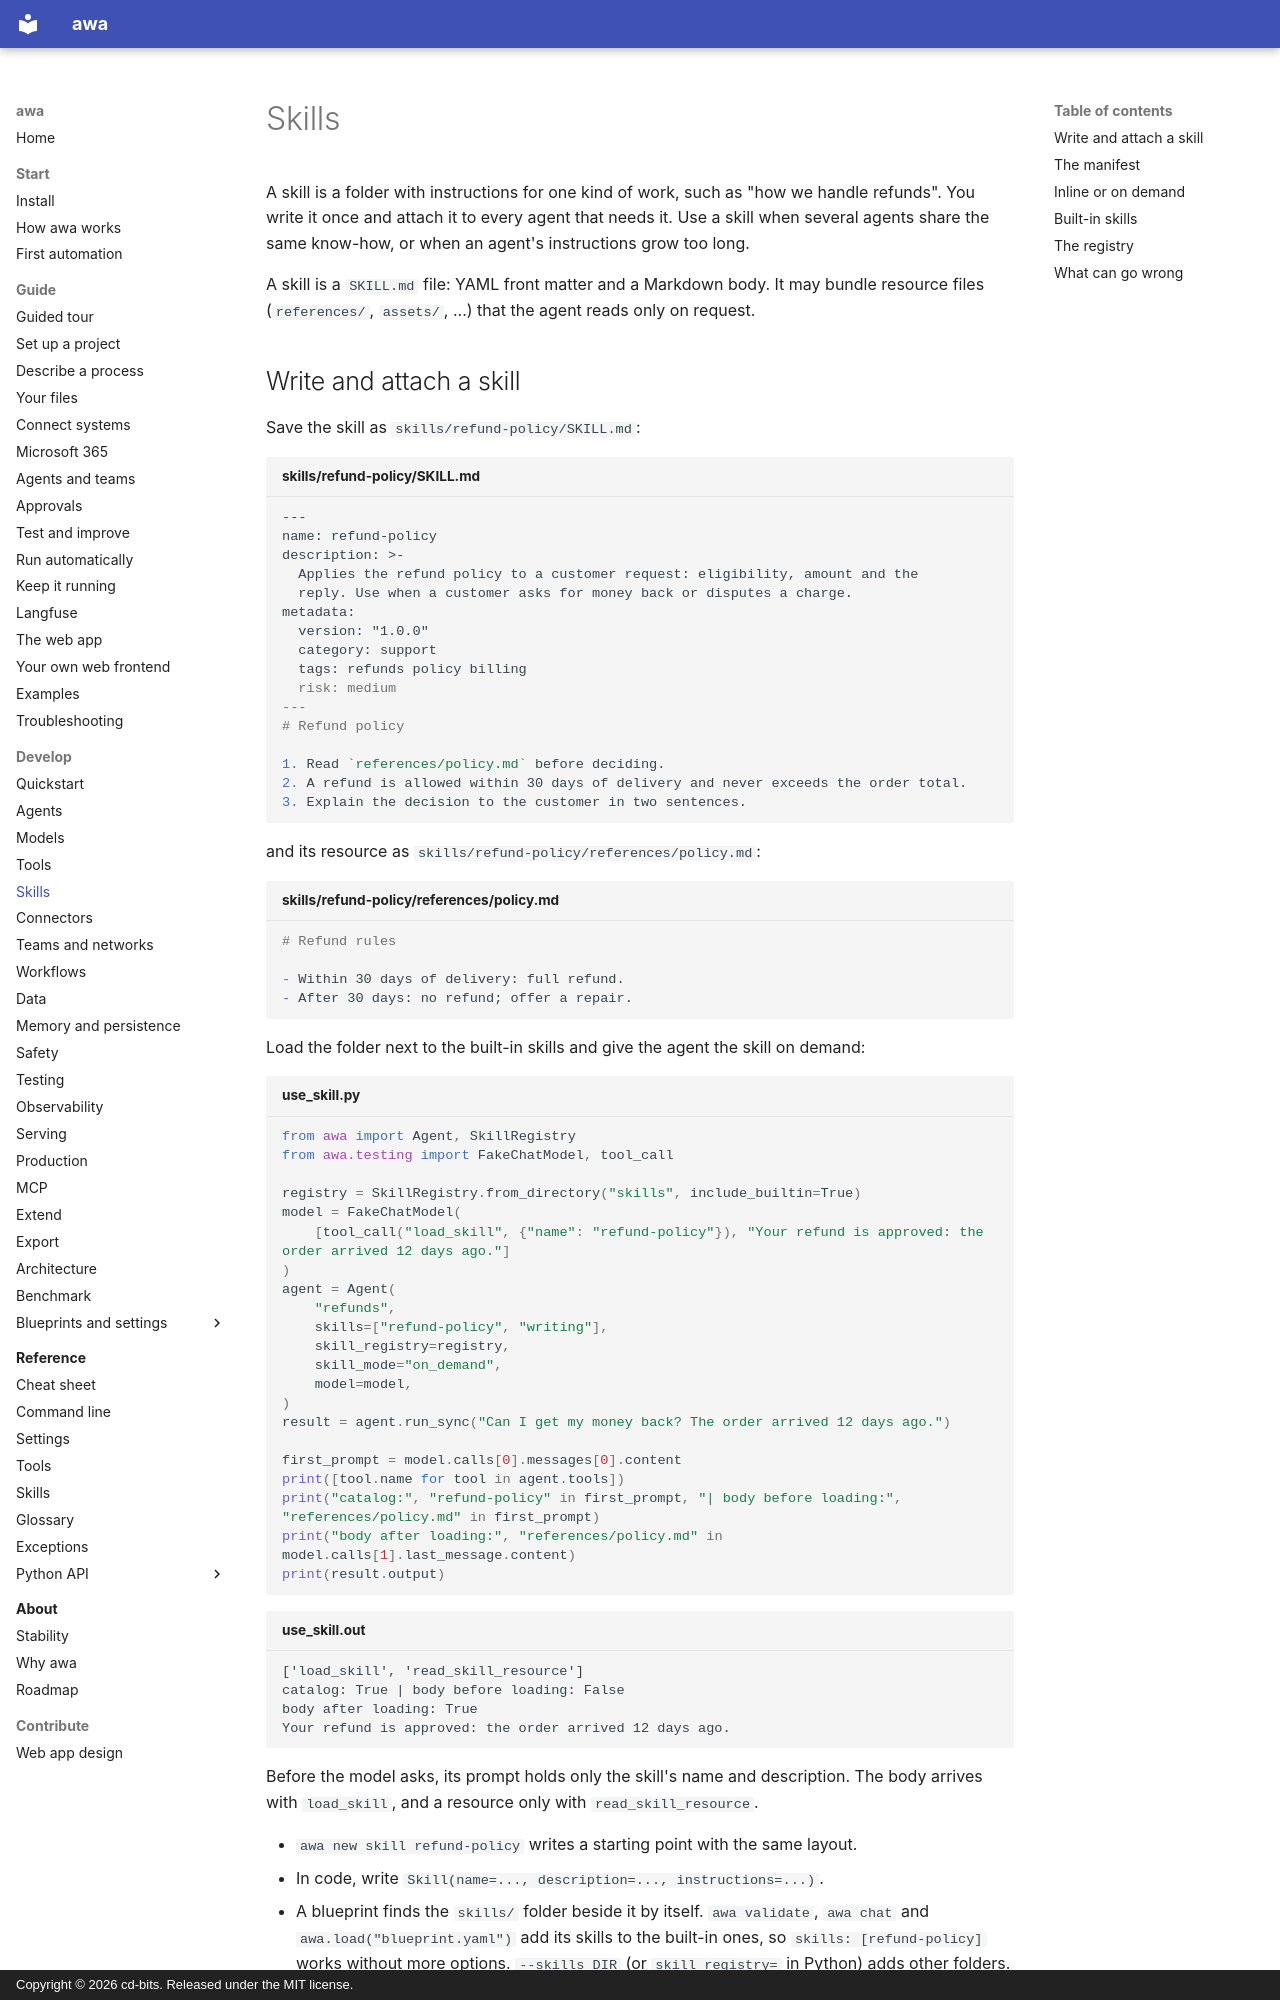

repository: awa-projekt/multiagent_orchestration · page: develop/skills/index.html · generator: mkdocs · copyright: Copyright © 2026 cd-bits. Released under the MIT license.

# Skills

A skill is a folder with instructions for one kind of work, such as "how we handle refunds". You
write it once and attach it to every agent that needs it. Use a skill when several agents share the
same know-how, or when an agent's instructions grow too long.

A skill is a `SKILL.md` file: YAML front matter and a Markdown body. It may bundle resource files
(`references/`, `assets/`, ...) that the agent reads only on request.

## Write and attach a skill

Save the skill as `skills/refund-policy/SKILL.md`:

```markdown title="skills/refund-policy/SKILL.md"
---
name: refund-policy
description: >-
  Applies the refund policy to a customer request: eligibility, amount and the
  reply. Use when a customer asks for money back or disputes a charge.
metadata:
  version: "1.0.0"
  category: support
  tags: refunds policy billing
  risk: medium
---
# Refund policy

1. Read `references/policy.md` before deciding.
2. A refund is allowed within 30 days of delivery and never exceeds the order total.
3. Explain the decision to the customer in two sentences.
```

and its resource as `skills/refund-policy/references/policy.md`:

```markdown title="skills/refund-policy/references/policy.md"
# Refund rules

- Within 30 days of delivery: full refund.
- After 30 days: no refund; offer a repair.
```

Load the folder next to the built-in skills and give the agent the skill on demand:

```python title="use_skill.py"
from awa import Agent, SkillRegistry
from awa.testing import FakeChatModel, tool_call

registry = SkillRegistry.from_directory("skills", include_builtin=True)
model = FakeChatModel(
    [tool_call("load_skill", {"name": "refund-policy"}), "Your refund is approved: the order arrived 12 days ago."]
)
agent = Agent(
    "refunds",
    skills=["refund-policy", "writing"],
    skill_registry=registry,
    skill_mode="on_demand",
    model=model,
)
result = agent.run_sync("Can I get my money back? The order arrived 12 days ago.")

first_prompt = model.calls[0].messages[0].content
print([tool.name for tool in agent.tools])
print("catalog:", "refund-policy" in first_prompt, "| body before loading:", "references/policy.md" in first_prompt)
print("body after loading:", "references/policy.md" in model.calls[1].last_message.content)
print(result.output)
```

```text title="use_skill.out"
['load_skill', 'read_skill_resource']
catalog: True | body before loading: False
body after loading: True
Your refund is approved: the order arrived 12 days ago.
```

Before the model asks, its prompt holds only the skill's name and description. The body arrives
with `load_skill`, and a resource only with `read_skill_resource`.

- `awa new skill refund-policy` writes a starting point with the same layout.
- In code, write `Skill(name=..., description=..., instructions=...)`.
- A blueprint finds the `skills/` folder beside it by itself. `awa validate`, `awa chat` and
  `awa.load("blueprint.yaml")` add its skills to the built-in ones, so `skills: [refund-policy]`
  works without more options. `--skills DIR` (or `skill_registry=` in Python) adds other folders.
